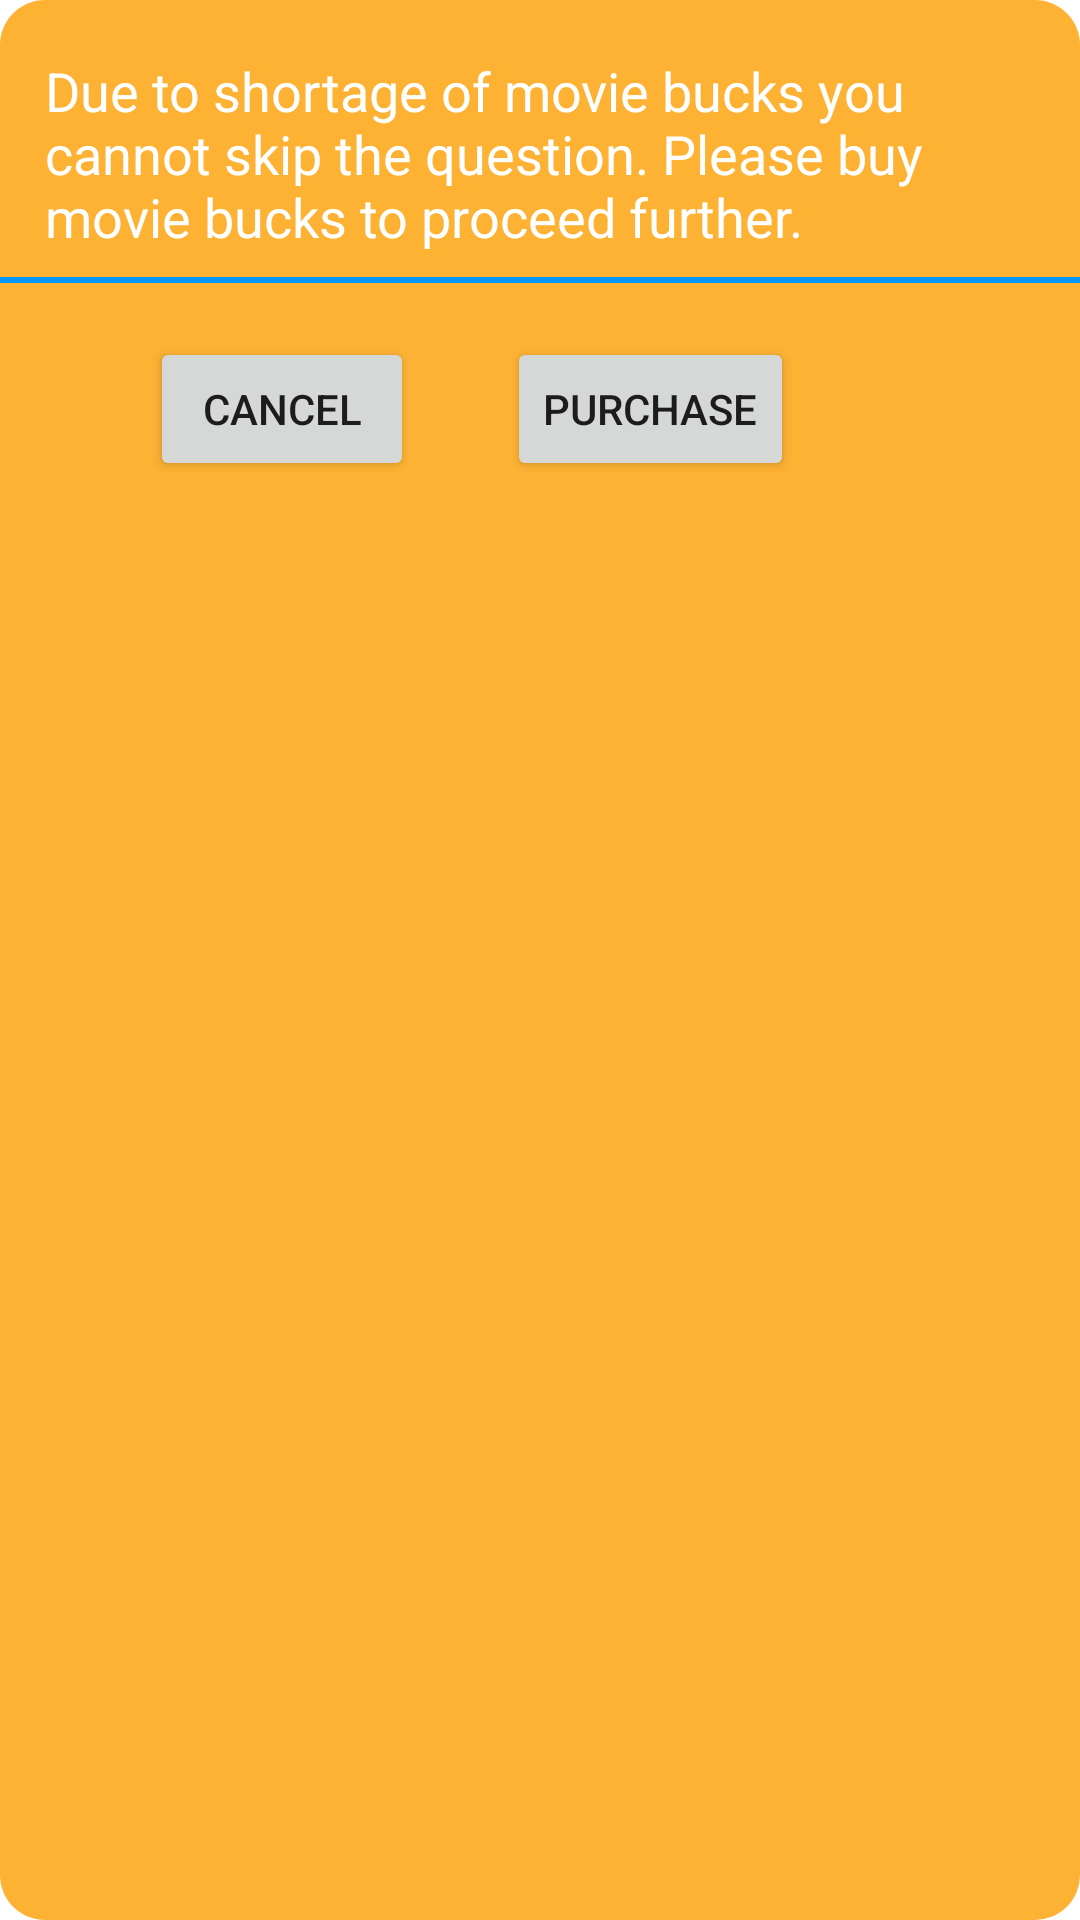

Android layout source for this screen:
<!-- AndroidManifest.xml: fallback theme Theme.MaterialComponents.DayNight.NoActionBar -->
<!-- res/layout/alert_for_skip.xml -->
<?xml version="1.0" encoding="utf-8"?>

<RelativeLayout xmlns:android="http://schemas.android.com/apk/res/android"
    android:id="@+id/root"
    android:layout_width="match_parent"
    android:layout_height="200dp"
    android:paddingBottom="20dp"
    android:orientation="vertical"
    android:background="@drawable/yellow_box" >

    <TextView
        android:id="@+id/textView1"
        android:layout_width="wrap_content"
        android:layout_height="wrap_content"
        android:layout_alignParentLeft="true"
        android:layout_alignParentTop="true"
        android:layout_marginTop="18dp"
        android:paddingLeft="15dp"
        android:paddingRight="15dp"
        android:textColor="#ffffff"
        android:text="Due to shortage of movie bucks you cannot skip the question. Please buy movie bucks to proceed further."
        android:textSize="18dp" />

    <RelativeLayout
        android:id="@+id/relativeLayout1"
        android:layout_width="match_parent"
        android:layout_height="2dp"
        android:layout_below="@+id/textView1"
        android:layout_marginTop="8dp"
        android:background="#0195ff" >
    </RelativeLayout>

    <Button
        android:id="@+id/cancel"
        android:layout_width="wrap_content"
        android:layout_height="wrap_content"
        android:layout_alignParentLeft="true"
        android:layout_below="@+id/relativeLayout1"
        android:layout_marginLeft="50dp"
        android:layout_marginTop="18dp"
        android:text="Cancel" />

    <Button
        android:id="@+id/purchase"
        android:layout_width="wrap_content"
        android:layout_height="wrap_content"
        android:layout_alignBaseline="@+id/cancel"
        android:layout_alignBottom="@+id/cancel"
        android:layout_marginLeft="31dp"
        android:layout_toRightOf="@+id/cancel"
        android:text="Purchase" />

</RelativeLayout>
<!-- resources referenced by this layout -->
<resources>
  <!-- drawable yellow_box (drawable-hdpi) -->
  <?xml version="1.0" encoding="utf-8"?>
  
  <shape xmlns:android="http://schemas.android.com/apk/res/android"
  android:shape="rectangle" android:padding="10dp">
   <solid android:color="#fdb234"/>
      <corners
       android:bottomRightRadius="15dp"
       android:bottomLeftRadius="15dp"
    android:topLeftRadius="15dp"
    android:topRightRadius="15dp"/>
  </shape>
  
  
</resources>
